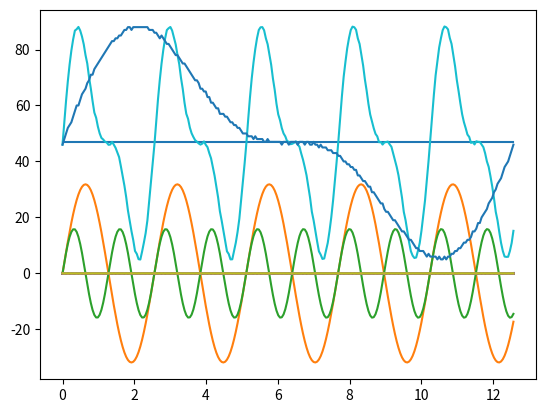

Recreate this plot in Python.
# https://stackoverflow.com/questions/59725933/plot-fft-as-a-set-of-sine-waves-in-python
import matplotlib.pyplot as plt
import numpy as np
import cmath


sin3 = (46,48,50,52,53,54,56,58,60,60,62,64,65,66,68,69,71,71,73,74,75,76,77,78,79,80,81,82,83,83,84,84,85,85,86,87,87,88,88,87,88,88,88,88,88,88,88,88,88,87,87,87,86,86,85,84,85,84,83,82,82,81,80,79,78,78,77,76,75,75,74,73,72,71,70,69,69,68,66,66,65,65,63,63,61,61,60,59,59,57,57,57,56,56,55,54,54,53,53,52,52,51,50,50,50,49,49,49,48,49,48,48,48,48,47,47,48,47,47,47,47,47,47,47,46,47,47,47,46,47,47,47,47,46,47,47,47,46,47,47,46,46,47,46,46,45,46,45,45,45,44,44,44,43,43,43,42,42,41,40,40,39,39,38,38,37,37,35,35,34,33,33,32,31,31,29,29,28,27,26,25,25,23,22,22,21,20,19,19,18,17,16,15,15,14,13,12,12,11,10,9,9,8,8,8,7,6,7,6,6,6,6,5,6,5,5,6,5,6,6,7,7,8,8,9,9,10,11,11,12,12,13,15,15,16,18,18,20,21,22,23,25,26,27,29,30,32,33,34,36,38,39,40,42,44,46)
#x = np.arange(0,256,1)

# discrete works better if periodicity matches range (?)
x = np.linspace(0,4*np.pi, 256)

#fft3=np.fft.fft(sin3)
#
#plt.plot(x, sin3)
#plt.show()

fft3 = np.fft.fft(sin3)
freqs = np.fft.fftfreq(len(x),.01)
threshold = 0.0
recomb = np.zeros((len(x),))
middle = len(x)//2 + 1
for i in range(middle):
	if abs(fft3[i])/(len(x)) > threshold:
		if i == 0:
			coeff = 2
		else:
			coeff = 1
		sinusoid = 1/(len(x)*coeff/2)*(abs(fft3[i])*np.cos(freqs[i]*2*np.pi*x+cmath.phase(fft3[i])))
		recomb += sinusoid
		print(abs(fft3[i]))
		plt.plot(x,sinusoid)
#plt.show()

plt.plot(x,recomb,x,sin3)
plt.show()

#plt.plot(fft3.imag)
#plt.show()

#for i in range(1,256):
#	plt.plot(x, fft3.imag[i] * np.sin(i*x)/100)
#plt.show()
